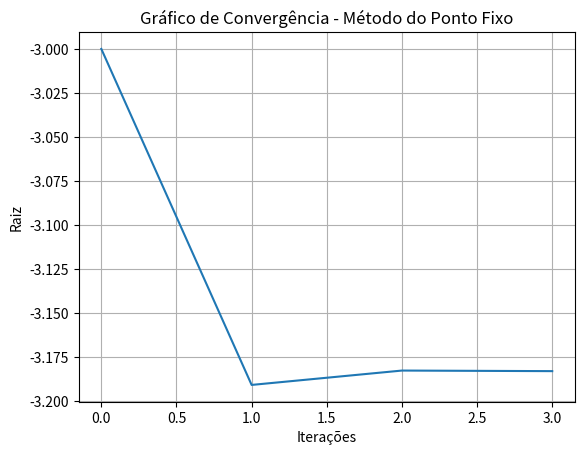

Generate this figure with matplotlib:
import math as m
from math import e
from matplotlib import pyplot

# tupla padrao de retorno (x, k, y, r)
    # x: houve erro no ciclo de iteracoes?
    # k: quantidade de iteracoes feitas
    # y: raiz x calculada
    # r: vetor de coordenadas para plotagem

def f(x):
    return m.sin(x) - (e ** x)

# funcao de iteracao
def phi(x):
    return m.sin(x) + x - (e ** x)

def ponto_fixo(f, phi, epsilon, maxIteracoes):
    x = -3
    k = 0

    coord = []
    coord.append((k, x))

    while k <= maxIteracoes:
        x = phi(x)
        k += 1

        coord.append((k, x))

        if(abs(f(x)) <= epsilon):
            return(False, k, x, coord)
    
    print("Numero maximo de interacoes alcancado")
    return(True, k, x, coord)

def imprimir_resultado(statusErro, raiz, nIteracoes):
    if(statusErro):
        print("Erro no método do ponto fixo após %s iterações", nIteracoes)
    if(raiz != None):
        print("Método do Ponto Fixo\nRaiz %s encontrada com %s iterações" % (raiz, nIteracoes))

def plotar(coordenadas):
    iterac = []
    valorRaiz = []

    for i in coordenadas:
        iterac.append(i[0]) #posição 0, k
        valorRaiz.append(i[1]) #posição 1, x
    
    fig, ax = pyplot.subplots()

    ax.set(xlabel='Iterações', ylabel='Raiz',
    title='Gráfico de Convergência - Método do Ponto Fixo')
    ax.grid()
    pyplot.plot(iterac,valorRaiz)
    pyplot.show()

(haErro, iteracoes, raiz, coordenadas) = ponto_fixo(f, phi, 0.0001, 50)

imprimir_resultado(haErro, raiz, iteracoes)
plotar(coordenadas)